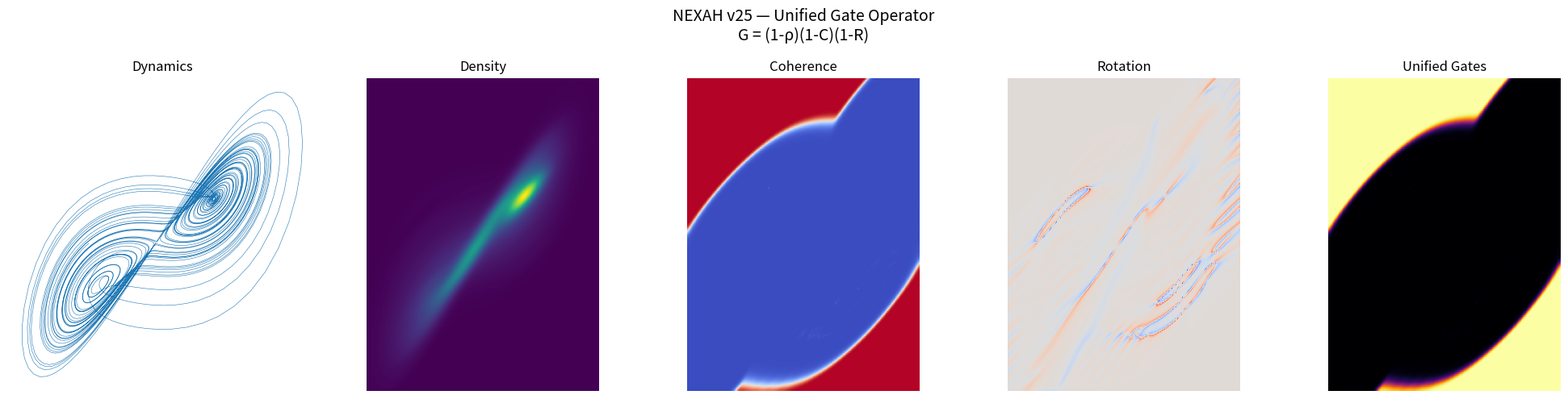

Python code for this plot: (Note: this script raises an exception after producing the figure.)
# NEXAH v25 — Unified Gate Operator
#
# Gate = low density + low coherence + low rotation
#
# Output:
# RESEARCH/visuals/nexah_unified_gate_operator_v25.png

import numpy as np
import matplotlib.pyplot as plt
from scipy.stats import gaussian_kde


# ============================================================
# 1. SYSTEM
# ============================================================

def simulate_lorenz(steps=6000, dt=0.01):
    s, r, b = 10, 28, 2.667
    x, y, z = 0.1, 0.0, 0.0

    xs, ys = [], []

    for _ in range(steps):
        dx = s * (y - x)
        dy = x * (r - z) - y
        dz = x * y - b * z

        x += dx * dt
        y += dy * dt
        z += dz * dt

        xs.append(x)
        ys.append(y)

    return np.array(xs), np.array(ys)


# ============================================================
# 2. FIELD
# ============================================================

def density_field(x, y, grid_n=240):
    x += np.random.normal(0, 1e-7, len(x))
    y += np.random.normal(0, 1e-7, len(y))

    kde = gaussian_kde(np.vstack([x, y]))

    xmin, xmax = x.min(), x.max()
    ymin, ymax = y.min(), y.max()

    X, Y = np.mgrid[xmin:xmax:complex(grid_n), ymin:ymax:complex(grid_n)]
    Z = kde(np.vstack([X.ravel(), Y.ravel()])).reshape(X.shape)

    return X, Y, Z, [xmin, xmax, ymin, ymax]


# ============================================================
# 3. FLOW / COHERENCE / ROTATION
# ============================================================

def flow_field(Z):
    dZdx, dZdy = np.gradient(Z)
    mag = np.sqrt(dZdx**2 + dZdy**2) + 1e-9
    Fx = -dZdx / mag
    Fy = -dZdy / mag
    return Fx, Fy, dZdx, dZdy


def coherence_field(Fx, Fy, dZdx, dZdy):
    dot = Fx * dZdx + Fy * dZdy
    mag1 = np.sqrt(Fx**2 + Fy**2)
    mag2 = np.sqrt(dZdx**2 + dZdy**2) + 1e-9
    C = dot / (mag1 * mag2 + 1e-9)
    return C


def rotation_field(Fx, Fy):
    dFy_dx = np.gradient(Fy, axis=0)
    dFx_dy = np.gradient(Fx, axis=1)
    return dFy_dx - dFx_dy


# ============================================================
# 4. NORMALIZE + GATE OPERATOR
# ============================================================

def normalize(A):
    return (A - np.min(A)) / (np.max(A) - np.min(A) + 1e-9)


def gate_operator(Z, C, curl):
    Zn = normalize(Z)
    Cn = normalize(np.abs(C))
    Rn = normalize(np.abs(curl))

    # low everything → gate
    G = (1 - Zn) * (1 - Cn) * (1 - Rn)
    return G


# ============================================================
# 5. RUN
# ============================================================

x, y = simulate_lorenz()

X, Y, Z, extent = density_field(x, y)

Fx, Fy, dZdx, dZdy = flow_field(Z)
C = coherence_field(Fx, Fy, dZdx, dZdy)
curl = rotation_field(Fx, Fy)

G = gate_operator(Z, C, curl)

threshold = np.percentile(G, 92)
mask = G > threshold

gx, gy = np.where(mask)
gx = np.interp(gx, [0, Z.shape[0]], [extent[0], extent[1]])
gy = np.interp(gy, [0, Z.shape[1]], [extent[2], extent[3]])


# ============================================================
# 6. PLOT
# ============================================================

fig, axes = plt.subplots(1, 5, figsize=(20, 5))

# Raw
axes[0].plot(x, y, lw=0.4)
axes[0].set_title("Dynamics")
axes[0].axis("off")

# Density
axes[1].imshow(np.rot90(Z), cmap="viridis", extent=extent)
axes[1].set_title("Density")
axes[1].axis("off")

# Coherence
axes[2].imshow(np.rot90(C), cmap="coolwarm", extent=extent)
axes[2].set_title("Coherence")
axes[2].axis("off")

# Rotation
axes[3].imshow(np.rot90(curl), cmap="coolwarm", extent=extent)
axes[3].set_title("Rotation")
axes[3].axis("off")

# Gates
axes[4].imshow(np.rot90(G), cmap="inferno", extent=extent)
axes[4].scatter(gx, gy, s=12, c="cyan")
axes[4].set_title("Unified Gates")
axes[4].axis("off")

fig.suptitle(
    "NEXAH v25 — Unified Gate Operator\n"
    "G = (1-ρ)(1-C)(1-R)",
    fontsize=14
)

plt.tight_layout()

plt.savefig(
    "RESEARCH/visuals/nexah_unified_gate_operator_v25.png",
    dpi=300,
    bbox_inches="tight"
)

plt.show()
